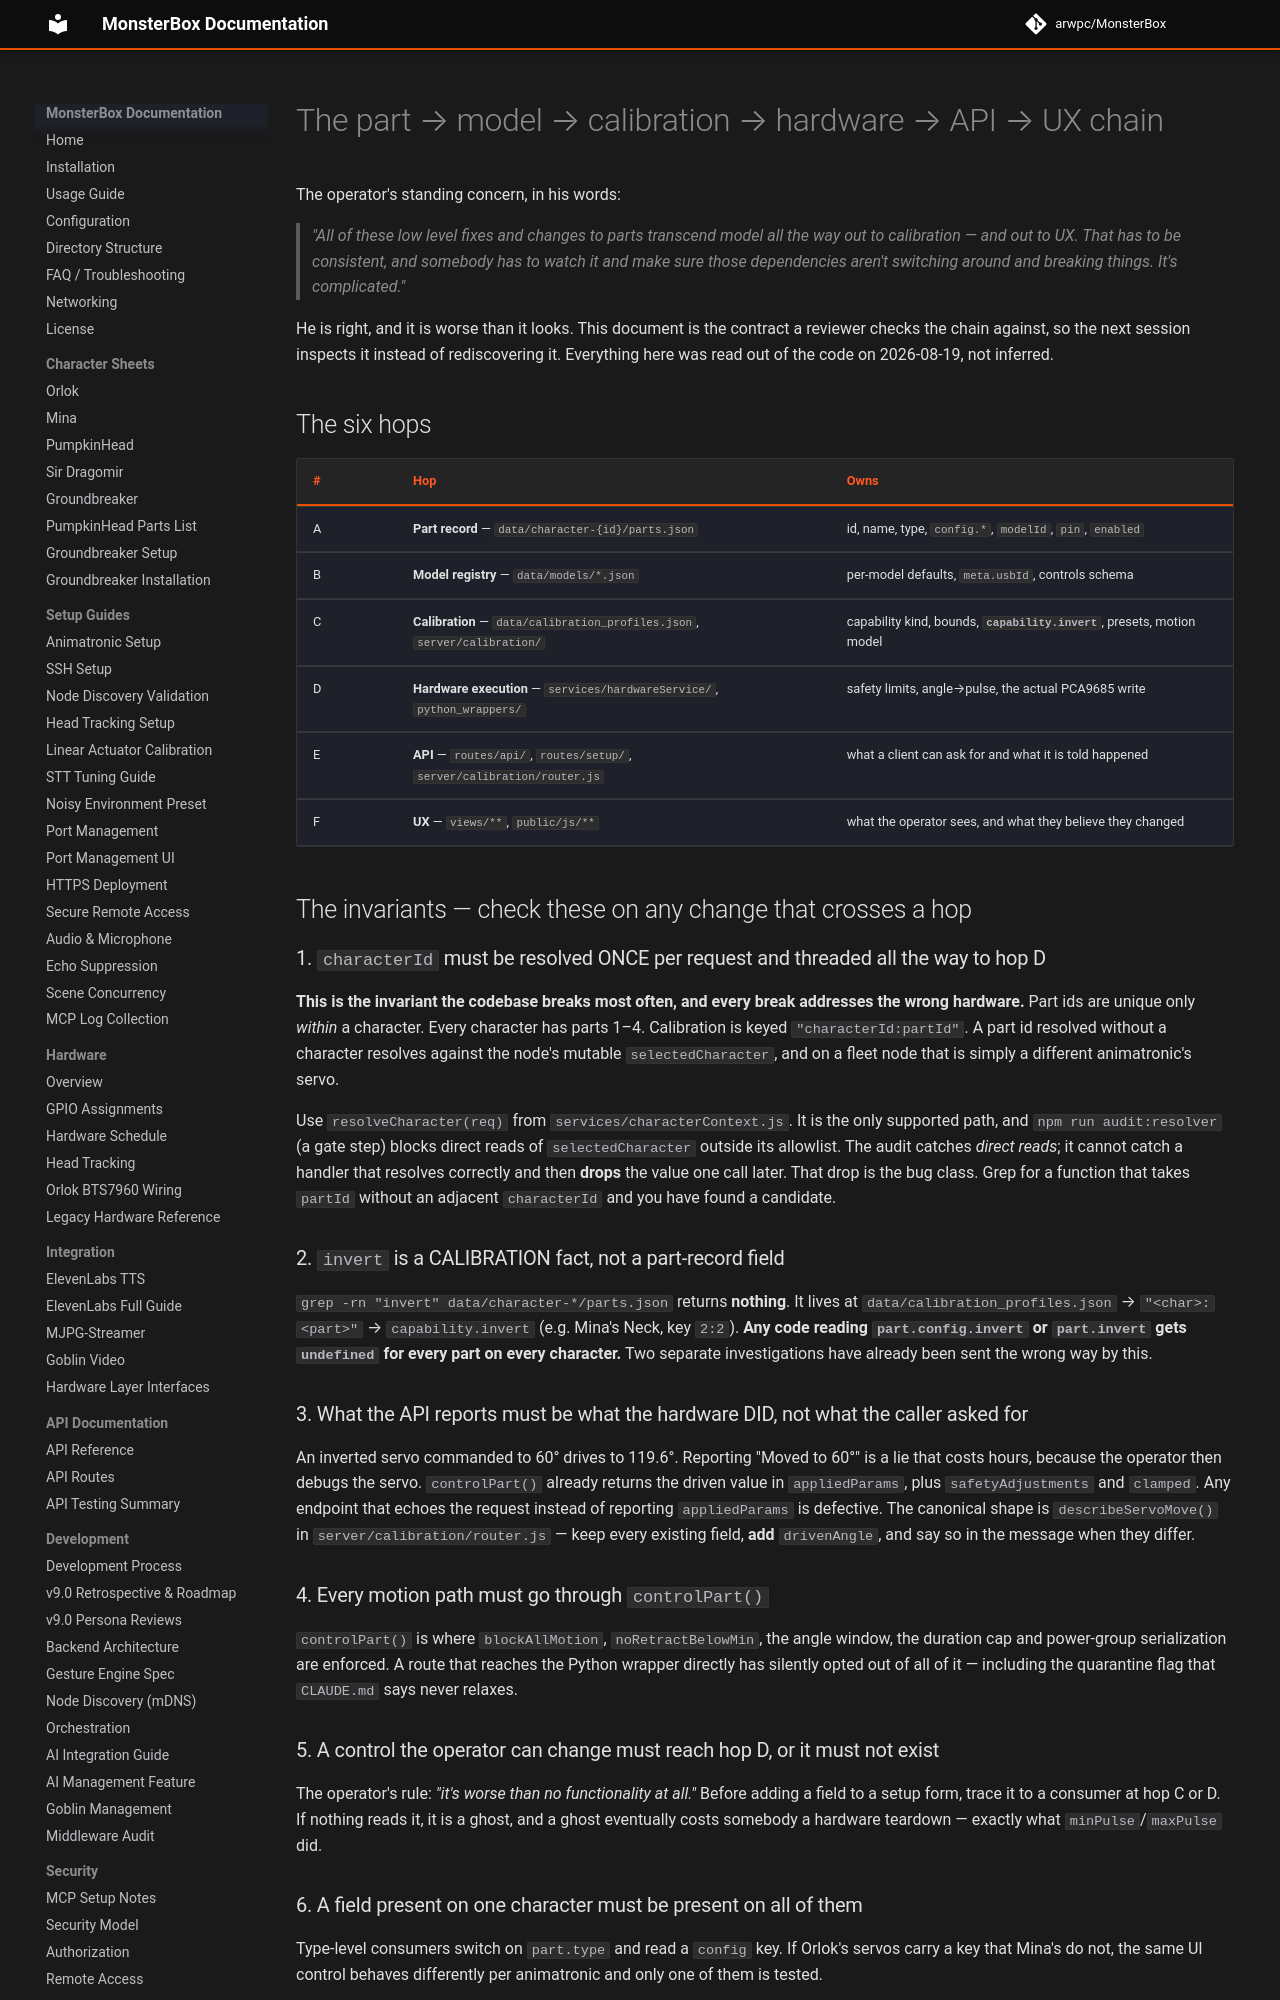

repository: arwpc/MonsterBox · page: development/PART-MODEL-CALIBRATION-UX-CHAIN/index.html · generator: mkdocs

# The part → model → calibration → hardware → API → UX chain

The operator's standing concern, in his words:

> *"All of these low level fixes and changes to parts transcend model all the way out to calibration
> — and out to UX. That has to be consistent, and somebody has to watch it and make sure those
> dependencies aren't switching around and breaking things. It's complicated."*

He is right, and it is worse than it looks. This document is the contract a reviewer checks the chain
against, so the next session inspects it instead of rediscovering it. Everything here was read out of
the code on 2026-08-19, not inferred.

## The six hops

| # | Hop | Owns |
|---|-----|------|
| A | **Part record** — `data/character-{id}/parts.json` | id, name, type, `config.*`, `modelId`, `pin`, `enabled` |
| B | **Model registry** — `data/models/*.json` | per-model defaults, `meta.usbId`, controls schema |
| C | **Calibration** — `data/calibration_profiles.json`, `server/calibration/` | capability kind, bounds, **`capability.invert`**, presets, motion model |
| D | **Hardware execution** — `services/hardwareService/`, `python_wrappers/` | safety limits, angle→pulse, the actual PCA9685 write |
| E | **API** — `routes/api/`, `routes/setup/`, `server/calibration/router.js` | what a client can ask for and what it is told happened |
| F | **UX** — `views/**`, `public/js/**` | what the operator sees, and what they believe they changed |

## The invariants — check these on any change that crosses a hop

### 1. `characterId` must be resolved ONCE per request and threaded all the way to hop D

**This is the invariant the codebase breaks most often, and every break addresses the wrong hardware.**
Part ids are unique only *within* a character. Every character has parts 1–4. Calibration is keyed
`"characterId:partId"`. A part id resolved without a character resolves against the node's mutable
`selectedCharacter`, and on a fleet node that is simply a different animatronic's servo.

Use `resolveCharacter(req)` from `services/characterContext.js`. It is the only supported path, and
`npm run audit:resolver` (a gate step) blocks direct reads of `selectedCharacter` outside its allowlist.
The audit catches *direct reads*; it cannot catch a handler that resolves correctly and then **drops**
the value one call later. That drop is the bug class. Grep for a function that takes `partId` without
an adjacent `characterId` and you have found a candidate.

### 2. `invert` is a CALIBRATION fact, not a part-record field

`grep -rn "invert" data/character-*/parts.json` returns **nothing**. It lives at
`data/calibration_profiles.json` → `"<char>:<part>"` → `capability.invert` (e.g. Mina's Neck, key `2:2`).
**Any code reading `part.config.invert` or `part.invert` gets `undefined` for every part on every
character.** Two separate investigations have already been sent the wrong way by this.

### 3. What the API reports must be what the hardware DID, not what the caller asked for

An inverted servo commanded to 60° drives to 119.6°. Reporting "Moved to 60°" is a lie that costs
hours, because the operator then debugs the servo. `controlPart()` already returns the driven value in
`appliedParams`, plus `safetyAdjustments` and `clamped`. Any endpoint that echoes the request instead
of reporting `appliedParams` is defective. The canonical shape is `describeServoMove()` in
`server/calibration/router.js` — keep every existing field, **add** `drivenAngle`, and say so in the
message when they differ.

### 4. Every motion path must go through `controlPart()`

`controlPart()` is where `blockAllMotion`, `noRetractBelowMin`, the angle window, the duration cap and
power-group serialization are enforced. A route that reaches the Python wrapper directly has silently
opted out of all of it — including the quarantine flag that `CLAUDE.md` says never relaxes.

### 5. A control the operator can change must reach hop D, or it must not exist

The operator's rule: *"it's worse than no functionality at all."* Before adding a field to a setup form,
trace it to a consumer at hop C or D. If nothing reads it, it is a ghost, and a ghost eventually costs
somebody a hardware teardown — exactly what `minPulse`/`maxPulse` did.

### 6. A field present on one character must be present on all of them

Type-level consumers switch on `part.type` and read a `config` key. If Orlok's servos carry a key that
Mina's do not, the same UI control behaves differently per animatronic and only one of them is tested.
